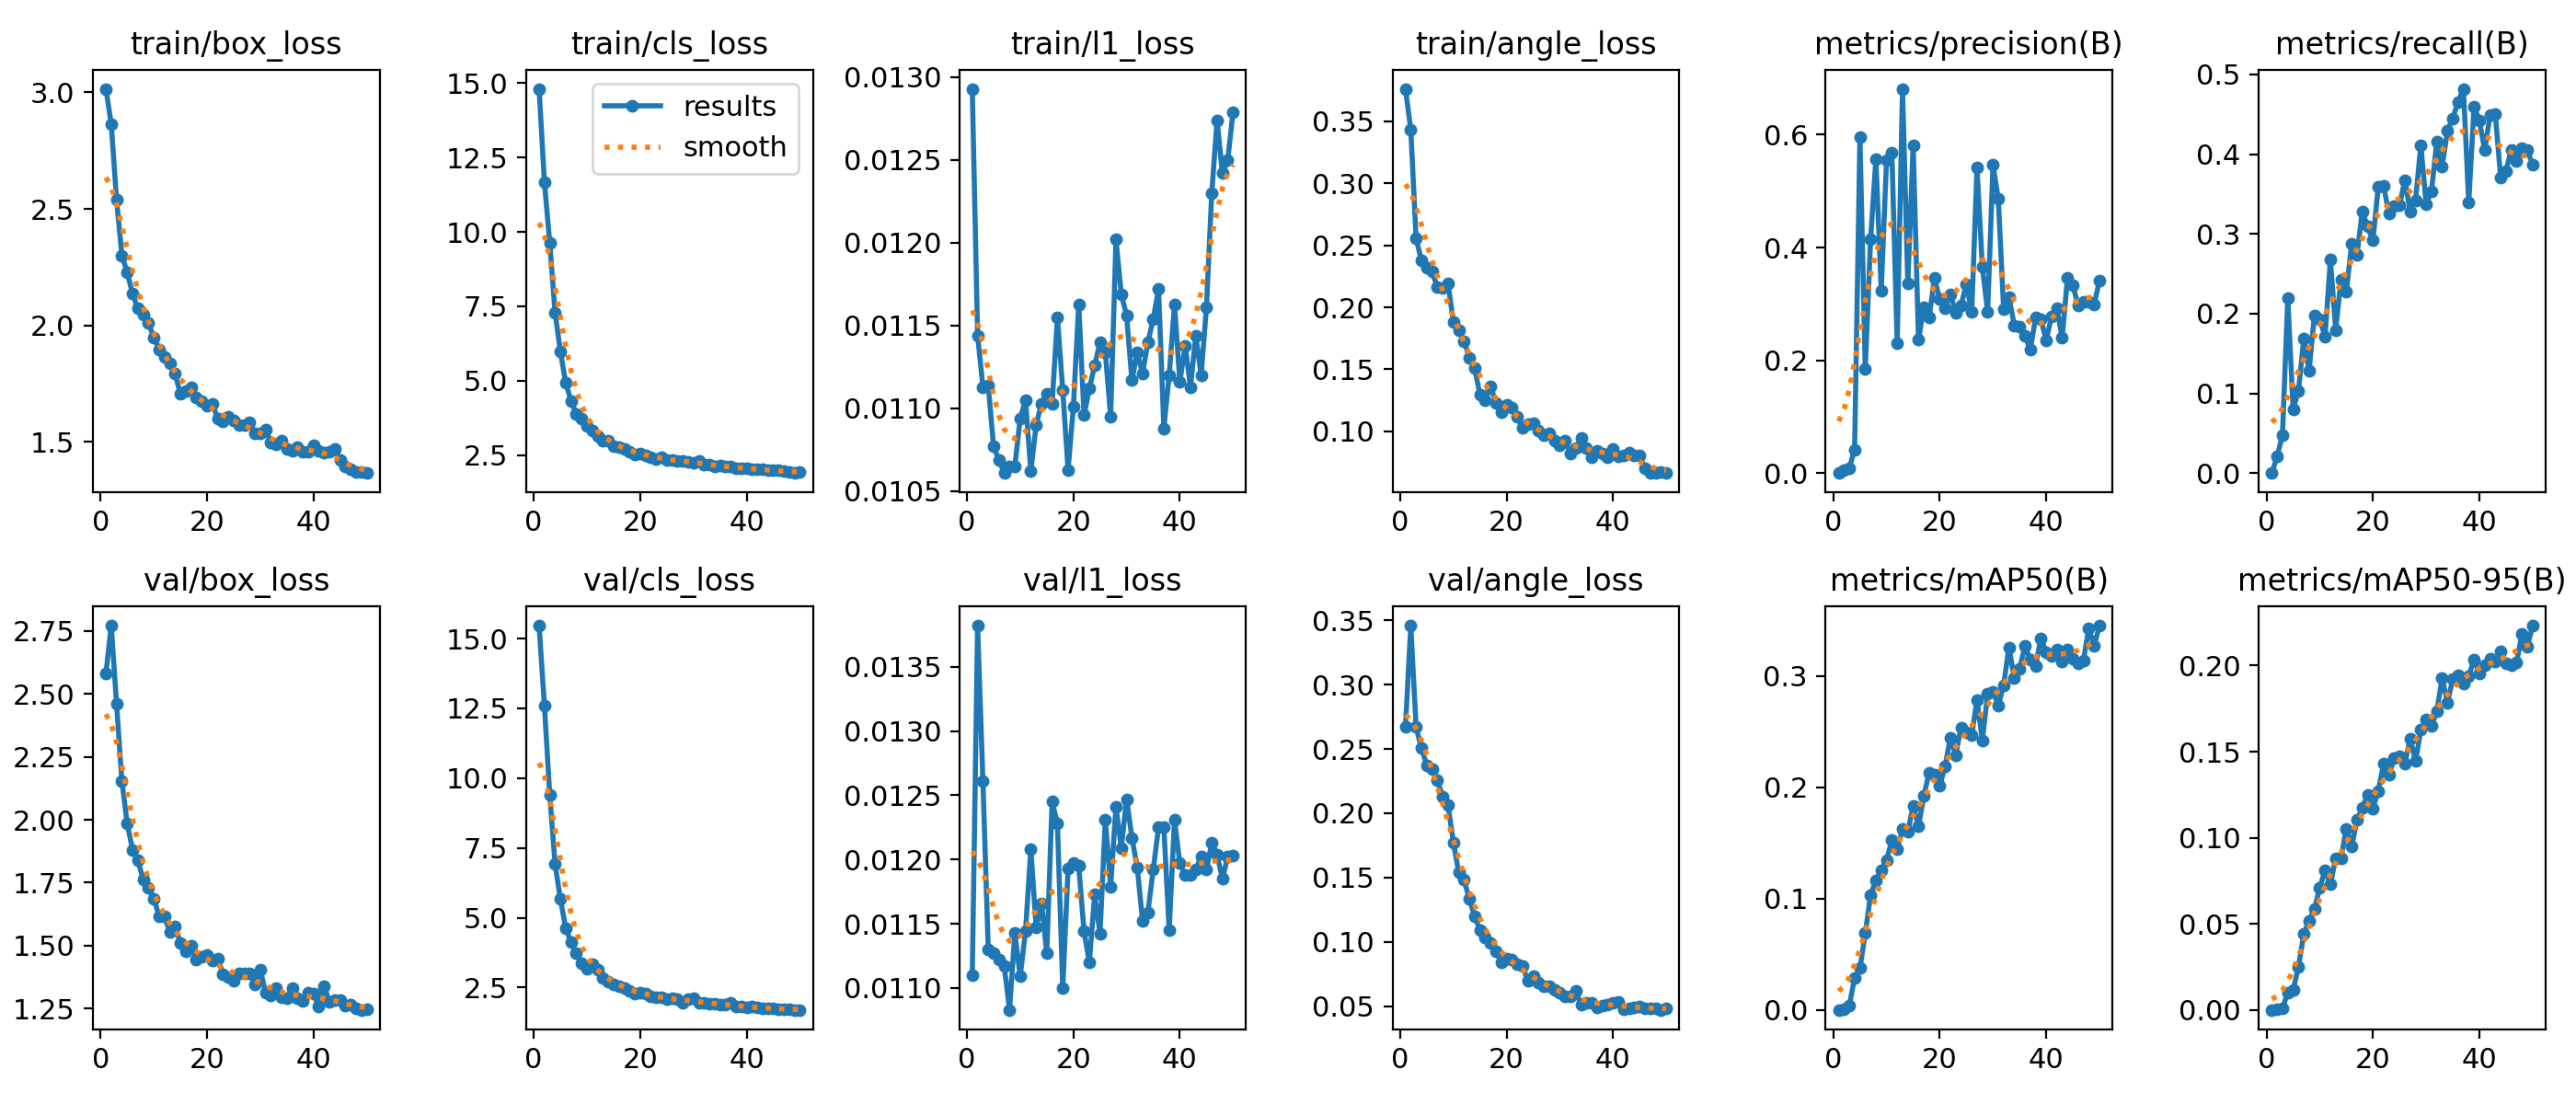

Data behind this chart, as committed beside it:
epoch, time, train/box_loss, train/cls_loss, train/l1_loss, train/angle_loss, metrics/precision(B), metrics/recall(B), metrics/mAP50(B), metrics/mAP50-95(B), val/box_loss, val/cls_loss, val/l1_loss, val/angle_loss, lr/pg0, lr/pg1, lr/pg2
1, 76.92, 3.015, 14.8, 0.01293, 0.3762, 0, 0, 0, 0, 2.58, 15.46, 0.0111, 0.2674, 0.0003305, 0.0003305, 0.0003305
2, 150, 2.864, 11.67, 0.01144, 0.3431, 0.00563, 0.02092, 0.00067, 0.00018, 2.77, 12.6, 0.01382, 0.3459, 0.0006507, 0.0006507, 0.0006507
3, 222.6, 2.54, 9.638, 0.01113, 0.2556, 0.00891, 0.04795, 0.00381, 0.00092, 2.461, 9.4, 0.01261, 0.2669, 0.0009577, 0.0009577, 0.0009577
4, 297.3, 2.301, 7.287, 0.01114, 0.2377, 0.04157, 0.2197, 0.0288, 0.01019, 2.154, 6.928, 0.0113, 0.2506, 0.0009406, 0.0009406, 0.0009406
5, 372.7, 2.227, 5.988, 0.01077, 0.2319, 0.5962, 0.08014, 0.03737, 0.01153, 1.985, 5.67, 0.01127, 0.2374, 0.0009208, 0.0009208, 0.0009208
6, 448.7, 2.136, 4.926, 0.01069, 0.2288, 0.1849, 0.1031, 0.0689, 0.02495, 1.881, 4.632, 0.01122, 0.2342, 0.000901, 0.000901, 0.000901
7, 523.1, 2.072, 4.329, 0.01061, 0.2162, 0.414, 0.1682, 0.1032, 0.04406, 1.841, 4.128, 0.01117, 0.2258, 0.0008812, 0.0008812, 0.0008812
8, 599.9, 2.046, 3.872, 0.01065, 0.2153, 0.5571, 0.1287, 0.1167, 0.05192, 1.761, 3.719, 0.01083, 0.2131, 0.0008614, 0.0008614, 0.0008614
9, 674.7, 2.009, 3.714, 0.01065, 0.2192, 0.3233, 0.1976, 0.1253, 0.0584, 1.73, 3.376, 0.01143, 0.2062, 0.0008416, 0.0008416, 0.0008416
10, 750.2, 1.948, 3.473, 0.01094, 0.1882, 0.5547, 0.1934, 0.1347, 0.07093, 1.687, 3.158, 0.01109, 0.1774, 0.0008218, 0.0008218, 0.0008218
11, 823.8, 1.898, 3.323, 0.01105, 0.1812, 0.5685, 0.1708, 0.1524, 0.08094, 1.616, 3.342, 0.01144, 0.1541, 0.000802, 0.000802, 0.000802
12, 898, 1.863, 3.158, 0.01062, 0.1729, 0.2311, 0.2677, 0.1446, 0.07284, 1.615, 3.155, 0.01208, 0.1481, 0.0007822, 0.0007822, 0.0007822
13, 971.9, 1.838, 2.993, 0.0109, 0.1594, 0.6815, 0.1795, 0.1625, 0.08817, 1.555, 2.848, 0.01147, 0.1334, 0.0007624, 0.0007624, 0.0007624
14, 1046, 1.793, 2.977, 0.01103, 0.1511, 0.3363, 0.2428, 0.1598, 0.08823, 1.576, 2.694, 0.01166, 0.1198, 0.0007426, 0.0007426, 0.0007426
15, 1119, 1.705, 2.818, 0.01109, 0.1294, 0.582, 0.2277, 0.1836, 0.1054, 1.509, 2.614, 0.01127, 0.1092, 0.0007228, 0.0007228, 0.0007228
16, 1194, 1.718, 2.785, 0.01103, 0.1252, 0.2363, 0.2874, 0.1651, 0.09486, 1.476, 2.553, 0.01245, 0.1036, 0.000703, 0.000703, 0.000703
17, 1268, 1.733, 2.722, 0.01155, 0.1363, 0.2943, 0.2738, 0.192, 0.1103, 1.501, 2.493, 0.01228, 0.09915, 0.0006832, 0.0006832, 0.0006832
18, 1340, 1.69, 2.631, 0.01111, 0.1231, 0.2753, 0.3282, 0.2134, 0.1174, 1.446, 2.369, 0.011, 0.09247, 0.0006634, 0.0006634, 0.0006634
19, 1414, 1.674, 2.537, 0.01063, 0.1155, 0.3456, 0.3089, 0.2112, 0.1249, 1.456, 2.281, 0.01193, 0.08381, 0.0006436, 0.0006436, 0.0006436
20, 1489, 1.656, 2.563, 0.01101, 0.1212, 0.3085, 0.292, 0.2012, 0.1171, 1.463, 2.305, 0.01197, 0.08712, 0.0006238, 0.0006238, 0.0006238
21, 1565, 1.664, 2.505, 0.01163, 0.1189, 0.2925, 0.3592, 0.2191, 0.1272, 1.441, 2.272, 0.01195, 0.08652, 0.000604, 0.000604, 0.000604
22, 1638, 1.599, 2.43, 0.01096, 0.1117, 0.3177, 0.3602, 0.2446, 0.1429, 1.45, 2.175, 0.01144, 0.08264, 0.0005842, 0.0005842, 0.0005842
23, 1712, 1.588, 2.384, 0.01112, 0.1031, 0.2838, 0.3255, 0.2292, 0.1365, 1.388, 2.155, 0.0112, 0.08107, 0.0005644, 0.0005644, 0.0005644
24, 1785, 1.609, 2.434, 0.01126, 0.1061, 0.2972, 0.3347, 0.2538, 0.1463, 1.374, 2.155, 0.01173, 0.06973, 0.0005446, 0.0005446, 0.0005446
25, 1857, 1.591, 2.34, 0.0114, 0.1062, 0.3354, 0.336, 0.2493, 0.1474, 1.362, 2.073, 0.01142, 0.0735, 0.0005248, 0.0005248, 0.0005248
26, 1931, 1.572, 2.342, 0.01134, 0.1007, 0.2851, 0.3677, 0.2468, 0.1432, 1.391, 2.102, 0.01231, 0.06847, 0.000505, 0.000505, 0.000505
27, 2009, 1.571, 2.306, 0.01095, 0.09661, 0.5414, 0.3279, 0.2784, 0.1575, 1.388, 2.072, 0.01179, 0.06545, 0.0004852, 0.0004852, 0.0004852
28, 2084, 1.582, 2.305, 0.01202, 0.09831, 0.366, 0.3423, 0.2422, 0.1444, 1.392, 1.955, 0.01241, 0.06553, 0.0004654, 0.0004654, 0.0004654
29, 2155, 1.538, 2.289, 0.01169, 0.09211, 0.2858, 0.4114, 0.2839, 0.1628, 1.348, 2.082, 0.01209, 0.06298, 0.0004456, 0.0004456, 0.0004456
30, 2230, 1.537, 2.248, 0.01156, 0.089, 0.5464, 0.3372, 0.2863, 0.1686, 1.403, 2.126, 0.01247, 0.06045, 0.0004258, 0.0004258, 0.0004258
31, 2304, 1.553, 2.293, 0.01117, 0.09234, 0.4863, 0.3539, 0.2738, 0.1648, 1.315, 1.944, 0.01217, 0.05767, 0.000406, 0.000406, 0.000406
32, 2376, 1.497, 2.186, 0.01134, 0.08212, 0.291, 0.4156, 0.2918, 0.1737, 1.301, 1.96, 0.01194, 0.05791, 0.0003862, 0.0003862, 0.0003862
33, 2450, 1.488, 2.176, 0.01121, 0.08642, 0.3126, 0.3844, 0.326, 0.1926, 1.333, 1.922, 0.01152, 0.06184, 0.0003664, 0.0003664, 0.0003664
34, 2524, 1.507, 2.119, 0.0114, 0.095, 0.2618, 0.4293, 0.2981, 0.1785, 1.297, 1.919, 0.01159, 0.05102, 0.0003466, 0.0003466, 0.0003466
35, 2597, 1.468, 2.138, 0.01154, 0.08659, 0.2591, 0.4449, 0.3068, 0.1921, 1.292, 1.875, 0.01192, 0.05294, 0.0003268, 0.0003268, 0.0003268
36, 2669, 1.462, 2.138, 0.01172, 0.07941, 0.2432, 0.4657, 0.327, 0.1945, 1.33, 1.888, 0.01225, 0.05251, 0.000307, 0.000307, 0.000307
37, 2744, 1.477, 2.118, 0.01088, 0.08458, 0.2184, 0.482, 0.3151, 0.1894, 1.293, 1.945, 0.01225, 0.0492, 0.0002872, 0.0002872, 0.0002872
38, 2816, 1.456, 2.061, 0.0112, 0.08179, 0.2754, 0.3393, 0.3089, 0.1939, 1.28, 1.809, 0.01145, 0.05067, 0.0002674, 0.0002674, 0.0002674
39, 2891, 1.458, 2.051, 0.01163, 0.07893, 0.2732, 0.4598, 0.3341, 0.2035, 1.313, 1.834, 0.01231, 0.0512, 0.0002476, 0.0002476, 0.0002476
40, 2966, 1.484, 2.055, 0.01116, 0.08549, 0.2351, 0.4425, 0.3214, 0.1952, 1.309, 1.772, 0.01197, 0.05292, 0.0002278, 0.0002278, 0.0002278
41, 3039, 1.462, 2.034, 0.01138, 0.07981, 0.2782, 0.4051, 0.318, 0.2, 1.258, 1.809, 0.01188, 0.05345, 0.000208, 0.000208, 0.000208
42, 3112, 1.456, 2.043, 0.01113, 0.08063, 0.2929, 0.4488, 0.3237, 0.2042, 1.34, 1.803, 0.01188, 0.04749, 0.0001882, 0.0001882, 0.0001882
43, 3188, 1.457, 2.029, 0.01144, 0.08247, 0.2395, 0.4503, 0.3131, 0.2022, 1.277, 1.759, 0.01192, 0.04849, 0.0001684, 0.0001684, 0.0001684
44, 3263, 1.468, 1.989, 0.0112, 0.08084, 0.3468, 0.3701, 0.3237, 0.2082, 1.284, 1.752, 0.01202, 0.04934, 0.0001486, 0.0001486, 0.0001486
45, 3336, 1.424, 2.004, 0.01161, 0.08032, 0.3331, 0.3792, 0.316, 0.2012, 1.283, 1.74, 0.01192, 0.0496, 0.0001288, 0.0001288, 0.0001288
46, 3411, 1.394, 2.001, 0.0123, 0.07049, 0.2975, 0.4057, 0.3114, 0.2001, 1.261, 1.738, 0.01213, 0.04823, 0.000109, 0.000109, 0.000109
47, 3482, 1.382, 1.954, 0.01274, 0.06666, 0.3043, 0.391, 0.3144, 0.2017, 1.265, 1.735, 0.01204, 0.04811, 8.92e-05, 8.92e-05, 8.92e-05
48, 3551, 1.371, 1.936, 0.01242, 0.06631, 0.3031, 0.4074, 0.3428, 0.2186, 1.251, 1.709, 0.01185, 0.04852, 6.94e-05, 6.94e-05, 6.94e-05
49, 3622, 1.369, 1.901, 0.0125, 0.06705, 0.2989, 0.405, 0.3273, 0.2109, 1.245, 1.699, 0.01202, 0.04712, 4.96e-05, 4.96e-05, 4.96e-05
50, 3691, 1.366, 1.929, 0.01279, 0.06648, 0.3409, 0.3872, 0.3454, 0.2232, 1.248, 1.703, 0.01203, 0.04807, 2.98e-05, 2.98e-05, 2.98e-05
